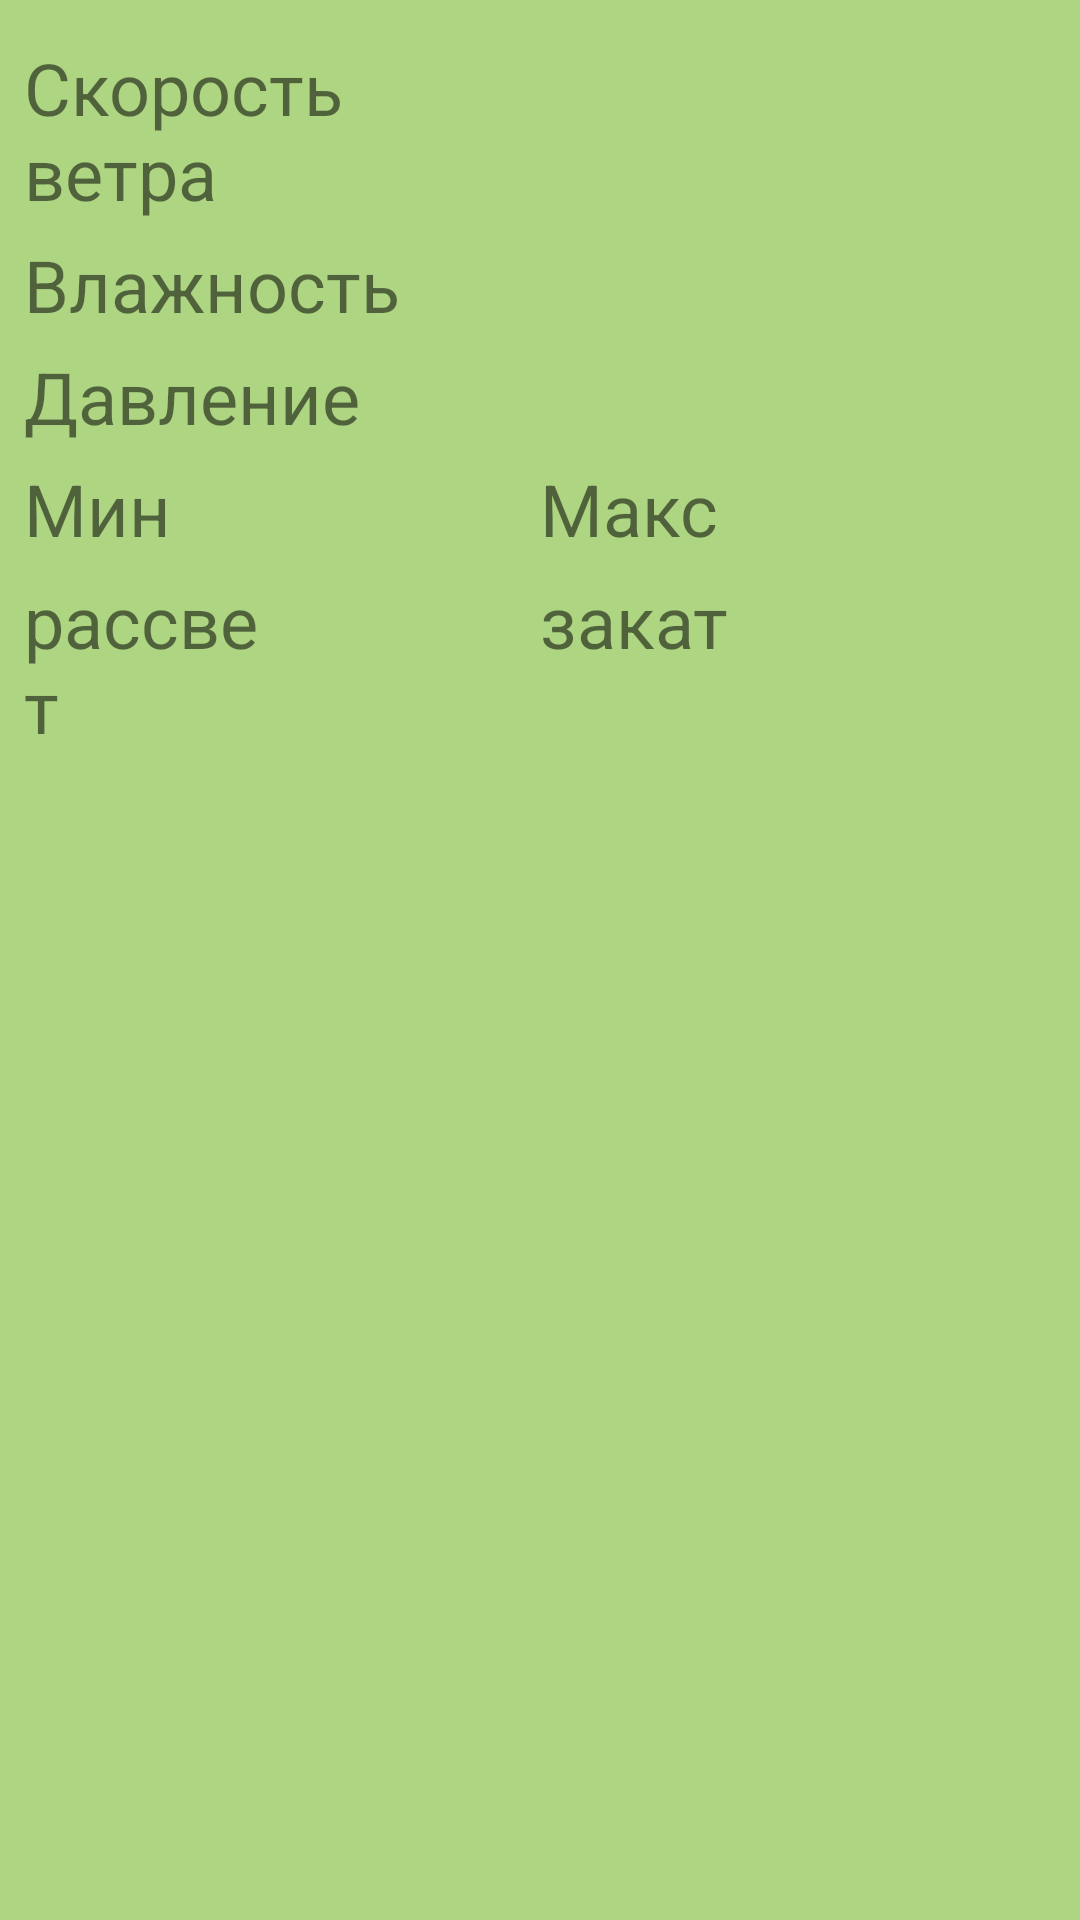

The Android layout XML behind this screen, and the referenced resources:
<!-- AndroidManifest.xml: application theme AppTheme -->
<!-- res/layout/bottom_sheet_detail.xml -->
<?xml version="1.0" encoding="utf-8"?>
<LinearLayout
    android:id="@+id/weather_details_id"
    xmlns:app="http://schemas.android.com/apk/res-auto"
    xmlns:android="http://schemas.android.com/apk/res/android"
    android:layout_width="match_parent"
    android:layout_height="wrap_content"
    android:orientation="vertical"
    android:padding="8dp"
    app:behavior_hideable="false"
    app:behavior_peekHeight="35dp"
    app:layout_behavior="com.google.android.material.bottomsheet.BottomSheetBehavior"
    >
    <androidx.appcompat.widget.AppCompatImageView
        android:foregroundGravity="center"
        android:layout_width="match_parent"
        android:layout_height="wrap_content"/>
    <LinearLayout
        android:orientation="horizontal"
        android:layout_width="match_parent"
        android:layout_height="wrap_content">
        <TextView
            android:layout_width="0dp"
            android:layout_weight="1"
            android:layout_height="wrap_content"
            android:layout_marginTop="5dp"
            android:text="@string/wind_speed"
            style="@style/TextStyle" />
        <TextView
            android:id="@+id/wind_title_id"
            android:layout_width="0dp"
            android:layout_height="wrap_content"
            android:layout_weight="1"
            android:layout_marginTop="5dp"
            style="@style/TextStyle" />
    </LinearLayout>



<LinearLayout
    android:orientation="horizontal"
    android:layout_width="match_parent"
    android:layout_height="wrap_content">
    <TextView
        android:layout_width="0dp"
        android:layout_height="wrap_content"
        android:layout_marginTop="5dp"
        android:text="@string/humidity"
        android:layout_weight="1"
        style="@style/TextStyle"  />
    <TextView
        android:id="@+id/humidity_title_id"
        android:layout_width="0dp"
        android:layout_height="wrap_content"
        android:layout_weight="1"
        android:layout_marginTop="5dp"
        style="@style/TextStyle"  />
</LinearLayout>

<LinearLayout
    android:orientation="horizontal"
    android:layout_width="match_parent"
    android:layout_height="wrap_content">
    <TextView
        android:layout_width="0dp"
        android:layout_height="wrap_content"
        android:layout_weight="1"
        android:layout_marginTop="5dp"
        android:text="@string/pressure"
        style="@style/TextStyle"  />
    <TextView
        android:id="@+id/pressure_title_id"
        android:layout_width="0dp"
        android:layout_height="wrap_content"
        android:layout_weight="1"
        android:layout_marginTop="5dp"
        style="@style/TextStyle"  />
</LinearLayout>

<LinearLayout
    android:orientation="horizontal"
    android:layout_width="match_parent"
    android:layout_height="wrap_content">
    <TextView
        android:layout_width="0dp"
        android:layout_height="wrap_content"
        android:layout_marginTop="5dp"
        android:layout_weight="2"
        android:text="@string/min_temp"
        style="@style/TextStyle"  />
    <TextView
        android:id="@+id/title_min_id"
        android:layout_width="0dp"
        android:layout_height="wrap_content"
        android:layout_weight="2"
        android:layout_marginTop="5dp"
        style="@style/TextStyle"  />
    <TextView
        android:layout_width="0dp"
        android:layout_height="wrap_content"
        android:layout_marginTop="5dp"
        android:layout_weight="2"
        android:text="@string/max_temp"
        style="@style/TextStyle"  />
    <TextView
        android:id="@+id/title_max_id"
        android:layout_width="0dp"
        android:layout_height="wrap_content"
        android:layout_marginTop="5dp"
        android:layout_weight="2"
        style="@style/TextStyle"  />
</LinearLayout>
    <LinearLayout
        android:orientation="horizontal"
        android:layout_width="match_parent"
        android:layout_height="wrap_content">
        <TextView
            android:layout_width="0dp"
            android:layout_height="wrap_content"
            android:layout_marginTop="5dp"
            android:layout_weight="2"
            android:text="@string/sunrise"
            style="@style/TextStyle"  />
        <TextView
            android:id="@+id/sunrise_id"
            android:layout_width="0dp"
            android:layout_height="wrap_content"
            android:layout_weight="2"
            android:layout_marginTop="5dp"
            style="@style/TextStyle"  />
        <TextView
            android:layout_width="0dp"
            android:layout_height="wrap_content"
            android:layout_marginTop="5dp"
            android:layout_weight="2"
            android:text="@string/sunset"
            style="@style/TextStyle"  />
        <TextView
            android:id="@+id/sunset_id"
            android:layout_width="0dp"
            android:layout_height="wrap_content"
            android:layout_marginTop="5dp"
            android:layout_weight="2"
            style="@style/TextStyle"  />
    </LinearLayout>





</LinearLayout>
<!-- resources referenced by this layout -->
<resources>
  <string name="humidity">Влажность</string>
  <string name="max_temp"> Макс </string>
  <string name="min_temp"> Мин </string>
  <string name="pressure">Давление</string>
  <string name="sunrise">рассвет</string>
  <string name="sunset">закат</string>
  <string name="wind_speed">Скорость ветра</string>
  <style name="TextStyle">
          <item name="android:textSize">24dp</item>
  
      </style>
  <style name="AppTheme" parent="Theme.MaterialComponents.DayNight.NoActionBar">
          
          <item name="colorPrimary">@color/colorPrimary</item>
          <item name="colorPrimaryDark">@color/colorPrimaryDark</item>
          <item name="colorAccent">@color/colorAccent</item>
          <item name="android:backgroundTint">@color/colorPrimaryLight</item>
      </style>
  <color name="colorPrimaryLight">#AED581</color>
  <!-- not gathered from this repository: default colours our renderer supplied (Android Studio template values) -->
  <color name="colorPrimary">#FF6200EE</color>
  <color name="colorPrimaryDark">#FF3700B3</color>
  <color name="colorAccent">#FF03DAC5</color>
</resources>
